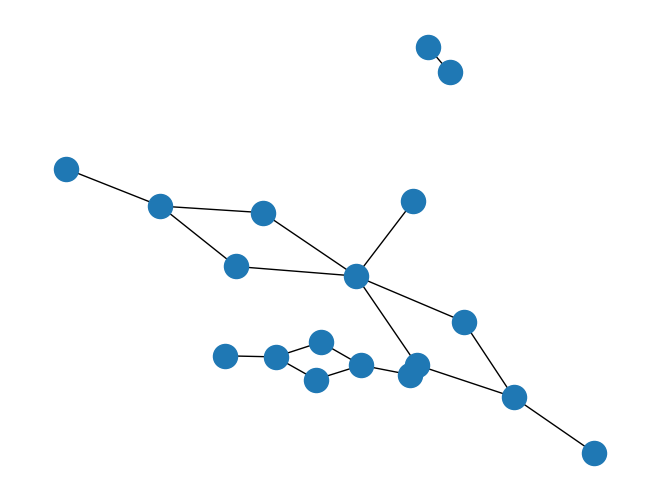

Reproduce this figure in Python. (Note: this script raises an exception after producing the figure.)
# Claire Deneau - Thomas Brossier
# Groupe : 2

# imports nécessaires ------------ #
import json
import networkx as nx
import matplotlib.pyplot as plt
# -------------------------------- #

# Graphes pour tester les fonctions suivantes # --------------------------------------------------------------------------------------------------------------- #
G_connexe = nx.Graph()
G_connexe.add_edges_from([("A", "B"), ("C", "B"), ("B", "D"), ("D", "E"), ("E", 'F'), ("F", "H"), ("H", "I"), ("H", "J"), ("E", "G"), ("E", "A"), ("E", "J")])
nx.draw(G_connexe)
# plt.show()

G_non_connexe = nx.Graph()
G_non_connexe.add_edges_from([("C", "B"), ("A", "B"), ("B", "D"), ("D", "E"), ("E", 'F'), ("E", "C"), ("G", "H")])
nx.draw(G_non_connexe)
# plt.show()
# ------------------------------------------------------------------------------------------------------------------------------------------------------------ #

def nettoyageNoms(liste_noms):
    """Fonction clarifiant les noms d'une liste de noms en supprimant les caractères inutiles

    Args:
        liste_noms (list): liste des noms à nettoyer

    Returns:
        dict : liste des noms sans les caractères parasites
    """
    nettoyes = []
    for nom in liste_noms:
        sansCrochets = nom.replace('[', '').replace(']', '').replace("'", '')
        index = len(sansCrochets)
        if "(" in sansCrochets:
            index = min(index, sansCrochets.index("("))
        if "<" in sansCrochets:
            index = min(index, sansCrochets.index("<"))
        if "|" in sansCrochets:
            index = min(index, sansCrochets.index("|"))
        propre = sansCrochets[:index]
        nettoyes.append(propre.strip())
    return nettoyes
    
# Q1 - Échauffement
def json_vers_nx(filename):
    """Fonction convertissant le jeu de données en un graphe Networkx

    Args:
        filename (txt): _description_

    Returns:
        graph: Un graphe (networkx)
    """
    dico = {}
    # Nettoyage du fichier et lecture de celui-ci
    with open(filename, 'r') as file:
        for line in file.readlines():
            ligneConvertie = json.loads(line)
            if ligneConvertie["cast"]:
                dico[ligneConvertie["title"]] = nettoyageNoms(ligneConvertie["cast"])
    # Création du graphe avec Networkx            
    G = nx.Graph()
    for casting in dico.values():
        for u in casting:
            for v in casting:
                if u != v:
                    G.add_edge(u, v)
    return G

# Q2 - Collaborateurs communs
def collaborateurs_communs(G,u,v):
    """Fonction de recherche déterminant quels sont les acteurs qui ont collaboré avec les deux acteurs en paramètre.
    
    Parametres:
        G: le graphe
        u: acteur (sommet)
        v: acteur (sommet)
        
    Returns:
        set : liste des noms des acteurs ayant déjà travaillé avec les deux acteurs placés en paramètre
    """
    if u not in G.nodes:
        return u + " est inconnu"
    if v not in G.nodes:
        return v + " est inconnu"
    collaborateurs_en_commun = set()
    for collaborateur in G[u]:
        if collaborateur in G[v]:
            collaborateurs_en_commun.add(collaborateur)
    return collaborateurs_en_commun

# Q3 - Collaborateurs proches
def collaborateurs_proches(G,u,k):
    """Fonction renvoyant l'ensemble des acteurs à distance au plus k de l'acteur u dans le graphe G.
       La fonction renvoie None si u est absent du graphe.
    
    Parametres:
        G: le graphe
        u: le sommet de départ
        k: la distance depuis u
    """
    if u not in G.nodes:
        return None
    collaborateurs = set()
    collaborateurs.add(u)
    for i in range(k):
        collaborateurs_directs = set()
        for c in collaborateurs:
            for voisin in G.adj[c]:
                if voisin not in collaborateurs:
                    collaborateurs_directs.add(voisin)
        collaborateurs = collaborateurs.union(collaborateurs_directs)
    return collaborateurs
        

def est_proche(G,u,v,k=1):
    """ Fonction déterminant si l'acteur v est proche de l'acteur u en utilisant la fonction collaborateurs_proches

    Args:
        G: le graphe
        u: le sommet de départ
        v: un autre sommet
        k: une distance

    Returns:
        bool : True si l'acteur v est proche de l'acteur u à distance k
    """
    collab_proche = collaborateurs_proches(G, u, k)
    return v in collab_proche

def distance_naive(G,u,v):
    """ Fonction déterminant la distance entre deux acteurs u et v

    Args:
        G: le graphe
        u: le sommet de départ
        v: un autre sommet

    Returns:
        int : la valeur de k si l'acteur est proche de l'autre. None sinon.
    """
    k = 1
    while k <= 5:
        if est_proche(G, u, v, k):
            return k
        k+=1
    return None

# Fonctions rajoutées
def est_connexe(G):
    """
    Fonction déterminant si un graphe est connexe ou non
    
    Args:
        G (graph) : un graphe dont on veut déterminer la connexité
        
    Returns:
        boolean : True si le graphe est connexe
    """
    def dfs(G, depart, visites):
        if depart not in visites:
            visites.add(depart)
        for suivant in set(G[depart]) - visites:
            dfs(G, suivant, visites)
        return visites
    return len(G) == len(dfs(G, list(G.nodes)[0], set()))
# FIN

def distance(G,u,v):
    """Fonction déterminant la nombre d'arêtes séparant deux acteurs dans un graphe donné

    Args:
        G (graph): graphe
        u (str): nom de l'acteur de départ
        v (str): nom de l'acteur d'arrivée

    Returns:
        int: distance entre les deux acteurs
    """
    if u == v :
        return 0
    if not(u in G.nodes and v in G.nodes):
        return "L'un des deux acteurs ne fait pas partie du graphe."
    if not est_connexe(G):
        return "Le graphe n'est pas connexe, distance incalculable."
    collaborateurs = {u}
    distance = 0
    while v not in collaborateurs:
        collaborateurs_directs = set()
        for acteur in collaborateurs:
            for voisin in G[acteur]: 
                if voisin not in collaborateurs:
                    collaborateurs_directs.add(voisin)
            collaborateurs = collaborateurs.union(collaborateurs_directs)
        distance +=1
    return distance
    
# Q4 - Qui est au centre d'Hollywood ?

# Q5 - Une petite famille
def eloignement_max(G):
    """Fonction déterminant la distance séparant les deux noeuds les plus éloignés d'un graphe donné

    Args:
        G (nx.Graph): le graphe
        
    Returns:
        int: distance maximum entre deux noeuds
    """
    if not est_connexe(G):
        return "Le graphe n'est pas connexe, distance maximum incalculable"
    distances = []
    for acteur in G.nodes:
        collaborateurs = {acteur}
        i = 0
        while i < len(G.nodes) and len(collaborateurs) < len(G.nodes):
            collaborateurs_directs = set()
            for c in collaborateurs:
                for voisin in G.adj[c]:
                    if voisin not in collaborateurs:
                        collaborateurs_directs.add(voisin)
            collaborateurs = collaborateurs.union(collaborateurs_directs)
            i+=1
        distances.append(i)
    return max(distances)

# Tests avec les graphes connexe et non connexe créé au début :
#Q2 - Assert
assert collaborateurs_communs(G_connexe, 'E', 'H') == {'J', 'F'}
assert collaborateurs_communs(G_non_connexe, 'E', 'H') == set()
#Q3 - Assert
assert collaborateurs_proches(G_connexe, 'B', 2) == {'A', 'B', 'C', 'D', 'E'}
assert collaborateurs_proches(G_non_connexe, 'H', 3) == {'G', 'H'}
assert est_connexe(G_connexe)
assert not (est_connexe(G_non_connexe))
assert distance(G_connexe, 'A', 'H') == 3
assert distance(G_non_connexe, 'A', 'H') == "Le graphe n'est pas connexe, distance incalculable."
assert distance_naive(G_connexe,'A','H') == 3
assert distance_naive(G_non_connexe,'A','H') == None
#Q4 - Assert
assert centralite(G_connexe, 'E') == 3
assert centralite(G_connexe, 'H') == 5
assert centralite(G_non_connexe, 'H') == "Le graphe n'est pas connexe, centralité incalculable."

assert centre_hollywood(G_connexe) == "E"
assert centre_hollywood(G_non_connexe) == "Le graphe n'est pas connexe, centralité incalculable."
#Q5 - Assert
assert eloignement_max(G_connexe) == 6
assert eloignement_max(G_non_connexe) == "Le graphe n'est pas connexe, distance maximum incalculable."
    
# Tests avec Hollywood

print("\n Tests avec Hollywood - 100")

# Q1 - Échauffement
print("\n Affichage graphe ...")
Hollywood = json_vers_nx('data_100.txt')
nx.draw(Hollywood)
plt.show()

# Q2 - Collaborateurs communs

# Q3 - Collaborateurs proches
print("\n Q3 - Collaborateurs proches")
print(f"Collaborateurs proches de Frank Oz avec k = 2 : {collaborateurs_proches(Hollywood, 'Frank Oz', 2)}")
print(f"Test distance naïve : {distance_naive(G_connexe,'A','H')}")
print(f"Test distance naïve : {distance_naive(G_non_connexe,'A','H')}")
print("Collaborateurs proches - Connexité")
print(f"Le graphe Hollywood est connexe ? : {est_connexe(Hollywood)}")
print("Collaborateurs proches - distance")
print(f"Distance entre Tony Roberts et Bernard Barrow : {distance(Hollywood, 'Tony Roberts', 'Bernard Barrow')}")

# Q4 - Qui est au centre d'Hollywood ?
def centralite(G,u):
    """Fonction déterminant la distance entre un acteur et l'acteur le plus éloigné de lui d'un graphe donné
    
    Args:
        G (graph): graphe des acteurs
        u (str): nom de l'acteur dont on veut déterminer la centralité
        
    Returns:
        int : centralité de l'acteur
    """
    if not est_connexe(G):
        return "Le graphe n'est pas connexe, centralité incalculable."
    return distance(G, u, max(G.nodes, key=lambda node : distance(G, u, node)))
    
def centre_hollywood(G):
    """Fonction déterminant l'acteur le plus central d'un graphe
    
    Args:
        G (graph): graphe d'acteurs
    
    Returns:
        str : nom de l'acteur le plus central
    """
    if not est_connexe(G):
        return "Le graphe n'est pas connexe, centralité incalculable."
    centralites = {acteur : centralite(G, acteur) for acteur in G.nodes}
    return min(centralites, key=lambda acteur : centralites[acteur])
# Q5 - Une petite famille
print("\n Q5 - Une petite Famille - eloignement_max")
print(f"Eloignement maximum sur le graphe d'Hollywood : {eloignement_max(Hollywood)}")
